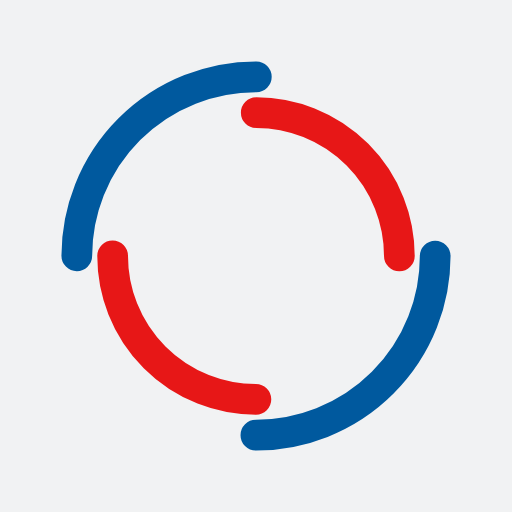
t = 0.00 s
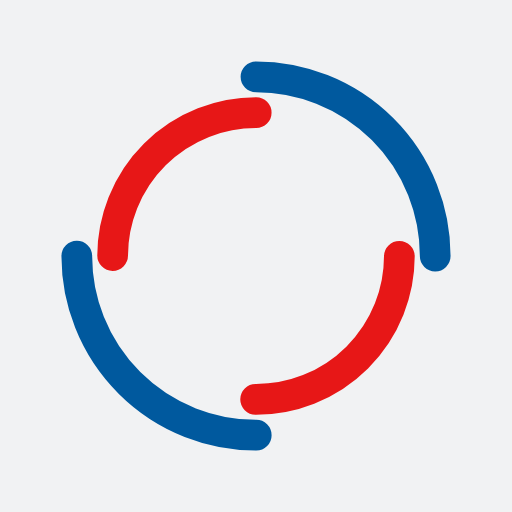
t = 0.36 s
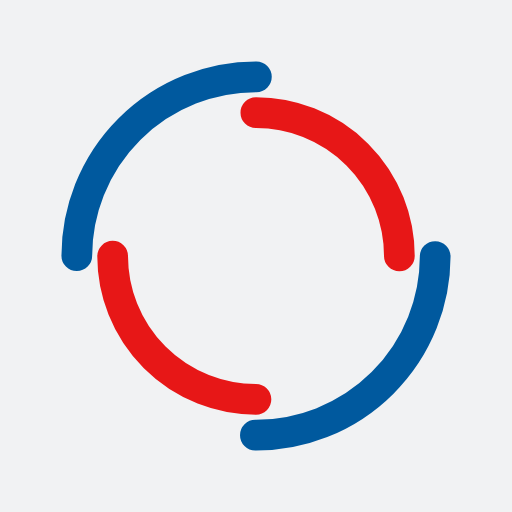
t = 0.73 s
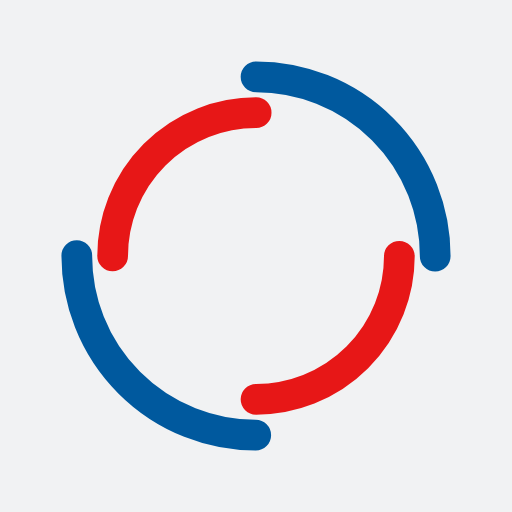
t = 1.09 s

The animated SVG that drew these frames (rendered in a browser with its animation timeline set to each time). Animation: 2 SMIL elements (animateTransform=2); one cycle of 1.45 s, repeats indefinitely.

<?xml version="1.0" encoding="utf-8"?>
<svg xmlns="http://www.w3.org/2000/svg" xmlns:xlink="http://www.w3.org/1999/xlink" style="margin: auto; background: rgb(241, 242, 243); display: block; shape-rendering: auto;" width="217px" height="217px" viewBox="0 0 100 100" preserveAspectRatio="xMidYMid">
<circle cx="50" cy="50" r="35" stroke-width="6" stroke="#00599e" stroke-dasharray="54.97787143782138 54.97787143782138" fill="none" stroke-linecap="round">
  <animateTransform attributeName="transform" type="rotate" dur="1.4492753623188404s" repeatCount="indefinite" keyTimes="0;1" values="0 50 50;360 50 50"></animateTransform>
</circle>
<circle cx="50" cy="50" r="28" stroke-width="6" stroke="#e71717" stroke-dasharray="43.982297150257104 43.982297150257104" stroke-dashoffset="43.982297150257104" fill="none" stroke-linecap="round">
  <animateTransform attributeName="transform" type="rotate" dur="1.4492753623188404s" repeatCount="indefinite" keyTimes="0;1" values="0 50 50;-360 50 50"></animateTransform>
</circle>
<!-- [ldio] generated by https://loading.io/ --></svg>